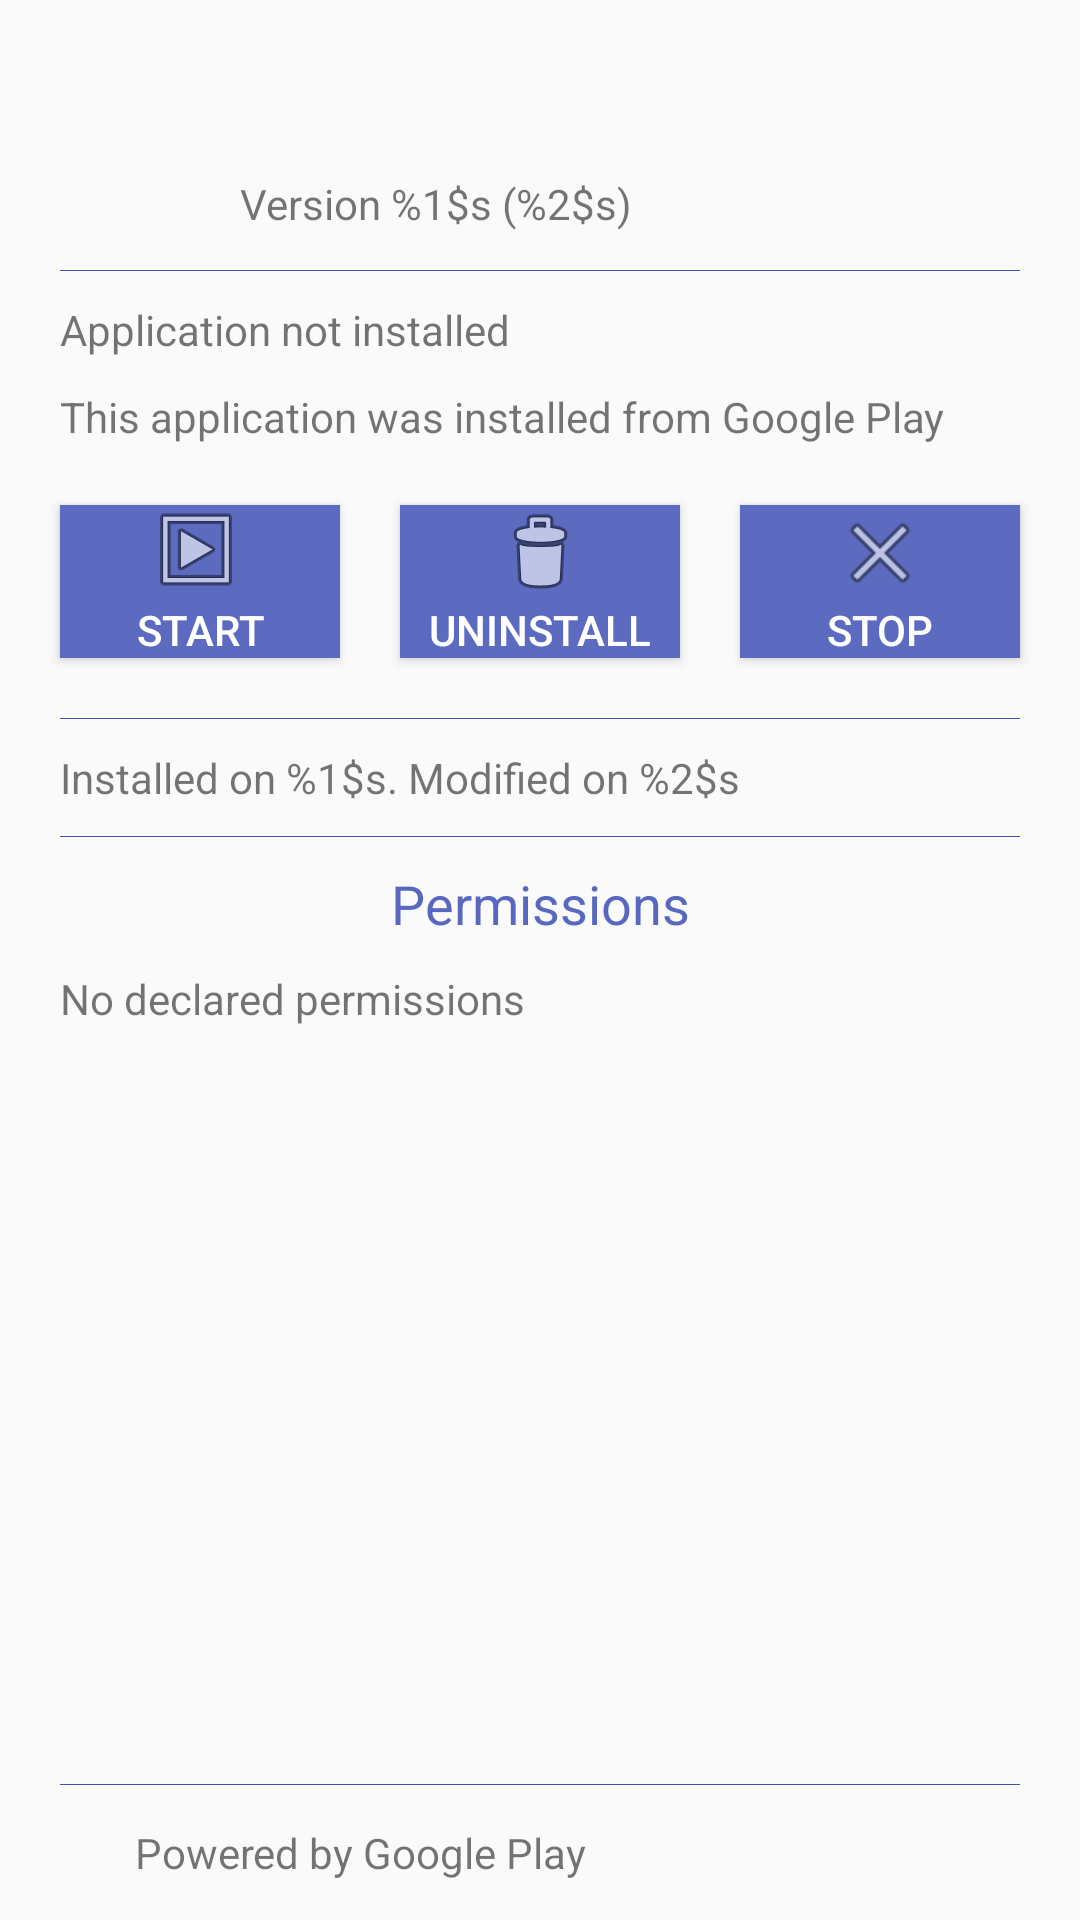

Android layout source for this screen:
<!-- AndroidManifest.xml: application theme AppTheme -->
<!-- res/layout/app_info.xml -->
<?xml version="1.0" encoding="utf-8"?>
<RelativeLayout
        xmlns:android="http://schemas.android.com/apk/res/android"
        xmlns:app="http://schemas.android.com/apk/res-auto" xmlns:tools="http://schemas.android.com/tools" android:layout_width="match_parent"
        android:layout_height="match_parent">

    <LinearLayout
            android:id="@+id/buttons"
            android:layout_width="match_parent"
            android:layout_height="wrap_content"
            android:layout_alignParentBottom="true"
            android:orientation="horizontal" >

        <ImageView
                android:id="@+id/play_icon"
                android:layout_width="25dp"
                android:layout_height="25dp"
                android:layout_centerVertical="true"
                android:layout_alignParentLeft="true"
                android:layout_margin="10dp"
                android:scaleType="centerCrop" app:srcCompat="@mipmap/play_icon"/>

        <TextView
                android:id="@+id/play"
                android:layout_width="match_parent"
                android:layout_height="match_parent"
                android:layout_weight="1"
                android:text="@string/application_play"
                android:layout_toRightOf="@id/play_icon"
                android:singleLine="true"
                android:paddingTop="13dp"/>

    </LinearLayout>

    <View
            android:id="@+id/buttons_separador"
            android:layout_width="match_parent"
            android:layout_height="@dimen/separator_height"
            android:layout_above="@+id/buttons"
            android:layout_marginLeft="20dp"
            android:layout_marginRight="20dp"
            android:background="@color/colorPrimary" />

    <ScrollView
            android:layout_width="match_parent"
            android:layout_height="match_parent"
            android:layout_above="@+id/buttons_separador"
            android:padding="10dp" >

        <LinearLayout
                android:layout_width="match_parent"
                android:layout_height="wrap_content"
                android:orientation="vertical">

            <RelativeLayout
                    android:layout_width="match_parent"
                    android:layout_height="wrap_content"
                    android:paddingBottom="10dp">

                <ImageView
                        android:id="@+id/app_icon"
                        android:layout_width="50dp"
                        android:layout_height="50dp"
                        android:layout_centerVertical="true"
                        android:layout_alignParentLeft="true"
                        android:layout_margin="10dp"
                        android:scaleType="centerCrop" />

                <TextView
                        android:id="@+id/app_title"
                        android:layout_width="wrap_content"
                        android:layout_height="wrap_content"
                        android:layout_alignParentTop="true"
                        android:layout_toRightOf="@id/app_icon"
                        android:singleLine="true"
                        android:textAppearance="?android:attr/textAppearanceLarge" />


                <TextView
                        android:id="@+id/package_name"
                        android:layout_width="wrap_content"
                        android:layout_height="wrap_content"
                        android:layout_below="@+id/app_title"
                        android:layout_toRightOf="@id/app_icon"
                        android:textIsSelectable="true"/>

                <TextView
                        android:id="@+id/version"
                        android:layout_width="wrap_content"
                        android:layout_height="wrap_content"
                        android:layout_below="@+id/package_name"
                        android:layout_toRightOf="@id/app_icon"
                        android:singleLine="true"
                        android:text="@string/app_info_version" />

            </RelativeLayout>

            <View
                    android:id="@+id/title_separador"
                    android:layout_width="match_parent"
                    android:layout_height="@dimen/separator_height"
                    android:layout_marginLeft="10dp"
                    android:layout_marginRight="10dp"
                    android:background="@color/colorPrimary" />

            <TextView
                    android:id="@+id/status"
                    android:layout_width="wrap_content"
                    android:layout_height="wrap_content"
                    android:layout_marginBottom="10dp"
                    android:layout_marginLeft="10dp"
                    android:layout_marginRight="10dp"
                    android:layout_marginTop="10dp"
                    android:singleLine="true"
                    android:text="@string/app_info_not_installed" />

            <TextView
                    android:id="@+id/play_linked"
                    android:layout_width="wrap_content"
                    android:layout_height="wrap_content"
                    android:layout_marginBottom="10dp"
                    android:layout_marginLeft="10dp"
                    android:layout_marginRight="10dp"
                    android:text="@string/app_info_play_linked" />

            <LinearLayout
                    android:id="@+id/action_buttons"
                    android:layout_width="match_parent"
                    android:layout_height="wrap_content"
                    android:orientation="horizontal">

                <android.support.v7.widget.AppCompatButton
                        android:id="@+id/start_application"
                        android:layout_width="0dp"
                        android:layout_height="match_parent"
                        android:layout_weight="1"
                        android:layout_margin="10dp"
                        android:drawableTop="@android:drawable/ic_menu_slideshow"
                        android:text="@string/start_application"
                        android:singleLine="true" android:background="@color/btnColor" android:autoText="false"
                        android:textColor="@color/accent"/>


                <android.support.v7.widget.AppCompatButton
                        android:id="@+id/uninstall_application"
                        android:layout_width="0dp"
                        android:layout_height="match_parent"
                        android:layout_weight="1"
                        android:layout_margin="10dp"
                        android:drawableTop="@android:drawable/ic_menu_delete"
                        android:text="@string/uninstall_application"
                        android:singleLine="true" android:background="@color/btnColor"
                        android:textColor="@color/accent"/>

                <android.support.v7.widget.AppCompatButton
                        android:id="@+id/stop_application"
                        android:layout_width="0dp"
                        android:layout_height="match_parent"
                        android:layout_weight="1"
                        android:layout_margin="10dp"
                        android:drawableTop="@android:drawable/ic_menu_close_clear_cancel"
                        android:text="@string/stop_application"
                        android:singleLine="true" android:background="@color/btnColor"
                        android:textColor="@color/accent"/>

            </LinearLayout>

            <LinearLayout
                    android:id="@+id/app_data"
                    android:layout_width="match_parent"
                    android:layout_height="match_parent"
                    android:orientation="vertical" >

                <View
                        android:id="@+id/app_date_sep"
                        android:layout_width="match_parent"
                        android:layout_height="@dimen/separator_height"
                        android:layout_marginBottom="10dp"
                        android:layout_marginLeft="10dp"
                        android:layout_marginRight="10dp"
                        android:layout_marginTop="10dp"
                        android:background="@color/colorPrimary" />

                <TextView
                        android:id="@+id/app_date"
                        android:layout_width="wrap_content"
                        android:layout_height="wrap_content"
                        android:layout_marginBottom="10dp"
                        android:layout_marginLeft="10dp"
                        android:layout_marginRight="10dp"
                        android:text="@string/app_info_date" />

                <View
                        android:layout_width="match_parent"
                        android:layout_height="@dimen/separator_height"
                        android:layout_marginLeft="10dp"
                        android:layout_marginRight="10dp"
                        android:background="@color/colorPrimary" />

                <TextView
                        android:id="@+id/permissions_title"
                        style="@android:style/TextAppearance.Medium"
                        android:layout_width="match_parent"
                        android:layout_height="wrap_content"
                        android:gravity="center_horizontal"
                        android:padding="10dp"
                        android:text="@string/app_info_permissions" />

                <TextView
                        android:id="@+id/permissions"
                        android:layout_width="wrap_content"
                        android:layout_height="wrap_content"
                        android:layout_marginBottom="10dp"
                        android:layout_marginLeft="10dp"
                        android:layout_marginRight="10dp"
                        android:text="@string/app_info_no_permissions" />
            </LinearLayout>

        </LinearLayout>
    </ScrollView>

</RelativeLayout>
<!-- resources referenced by this layout -->
<resources>
  <color name="accent">#ffffff</color>
  <color name="btnColor">#5C6BC0</color>
  <color name="colorPrimary">#3f51b5</color>
  <dimen name="separator_height">1px</dimen>
  <string name="app_info_date">Installed on %1$s. Modified on %2$s</string>
  <string name="app_info_no_permissions">No declared permissions</string>
  <string name="app_info_not_installed">Application not installed</string>
  <string name="app_info_permissions">Permissions</string>
  <string name="app_info_play_linked">This application was installed from Google Play</string>
  <string name="app_info_version">Version %1$s (%2$s)</string>
  <string name="application_play">Powered by Google Play</string>
  <string name="start_application">Start</string>
  <string name="stop_application">Stop</string>
  <string name="uninstall_application">Uninstall</string>
  <style name="AppTheme" parent="Theme.AppCompat.Light.DarkActionBar">
          <item name="colorPrimary">@color/colorPrimary</item>
          <item name="colorPrimaryDark">@color/colorPrimaryDark</item>
          <item name="colorAccent">@color/colorPrimary</item>
          <item name="android:colorAccent">@color/colorAccent</item>
          <item name="android:colorForeground">@color/colorPrimary</item>
          <item name="android:navigationBarColor">@color/colorPrimary</item>
          <item name="android:statusBarColor">@color/colorPrimaryDark</item>
          <item name="android:actionBarStyle">@style/MyActionBar</item>
          <item name="android:colorPrimary">@color/colorPrimary</item>
          <item name="android:colorPrimaryDark">@color/colorPrimaryDark</item>
          <item name="android:windowActionBar">@color/colorPrimary</item>
  
          <item name="colorButtonNormal">@color/colorPrimaryDark</item>
          <item name="android:colorButtonNormal">@color/colorPrimaryDark</item>
          <item name="android:textColorPrimaryDisableOnly">@color/jet</item>
          <item name="toolbarStyle">@style/MyActionBar</item>
          <item name="android:toolbarStyle">@style/MyActionBar</item>
          <item name="android:textColorSecondary">@color/primary</item>
          <item name="android:textColorSecondaryInverse">@color/primary</item>
          <item name="android:textColorPrimaryInverse">@color/primary</item>
      </style>
  <color name="colorPrimaryDark">#303f9f</color>
  <color name="colorAccent">#3f51b5</color>
  <style name="MyActionBar" parent="Theme.AppCompat.Light.DarkActionBar">
          <item name="android:background">@color/colorPrimary</item>
          <item name="android:navigationBarColor">@color/colorPrimary</item>
          <item name="android:statusBarColor">@color/colorPrimaryDark</item>
          <item name="android:colorPrimary">@color/colorPrimary</item>
          <item name="android:colorPrimaryDark">@color/colorPrimaryDark</item>
          <item name="android:windowActionBar">@color/colorPrimary</item>
      </style>
  <color name="jet">#222222</color>
  <color name="primary">#3F51B5</color>
</resources>
